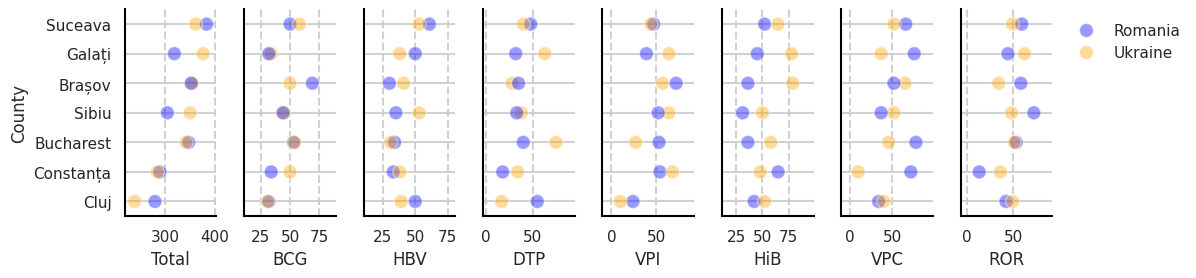

The matplotlib source for this figure:
import pandas as pd
import numpy as np
import seaborn as sns
import matplotlib.pyplot as plt
import os

# Set up directory for saving charts
OUTPUT_DIR = "outputs"
os.makedirs(OUTPUT_DIR, exist_ok=True)

# Define counties
counties = ["Bucharest", "Brașov", "Cluj", "Constanța", "Galați", "Sibiu", "Suceava"]

# Function to generate 7 random values with 30-60 twice as likely as other ranges
def generate_random_values():
    values = []
    for _ in range(7):
        if np.random.random() < 0.67:  # 67% chance to get a number between 30 and 60
            values.append(np.random.randint(30, 60))
        else:  # 33% chance to get a number outside 30-60 range (10-30 or 60-80)
            if np.random.random() < 0.5:
                values.append(np.random.randint(10, 30))
            else:
                values.append(np.random.randint(60, 80))
    return values

# Generate Romania dataset
rom = pd.DataFrame({
    "County": counties,
    "BCG": generate_random_values(),
    "HBV": generate_random_values(),
    "DTP": generate_random_values(),
    "VPI": generate_random_values(),
    "HiB": generate_random_values(),
    "VPC": generate_random_values(),
    "ROR": generate_random_values()
})
rom.insert(1, "Total", rom.iloc[:, 1:].sum(axis=1))

# Generate Ukraine dataset
ukr = pd.DataFrame({
    "County": counties,
    "BCG": generate_random_values(),
    "HBV": generate_random_values(),
    "DTP": generate_random_values(),
    "VPI": generate_random_values(),
    "HiB": generate_random_values(),
    "VPC": generate_random_values(),
    "ROR": generate_random_values()
})
ukr.insert(1, "Total", ukr.iloc[:, 1:].sum(axis=1))

# Combine both datasets with labels
rom["Dataset"] = "Romania"
ukr["Dataset"] = "Ukraine"
df_combined = pd.concat([rom, ukr])

# Create the PairGrid with different colors for each dataset
sns.set_theme(style="whitegrid")


g = sns.PairGrid(df_combined.sort_values("Total", ascending=False),
                 x_vars=df_combined.columns[1:-1], y_vars=["County"],
                 height=3, aspect=.5, hue="Dataset", palette=["blue", "orange"])

# Draw the dot plots with transparency for overlapping dots
g.map(sns.stripplot, size=10, orient="h", jitter=False, alpha=0.4,
      linewidth=1, edgecolor="w")

# Use meaningful titles
titles = ["Total", "BCG", "HBV", "DTP", "VPI", "HiB", "VPC", "ROR"]
for ax, title, col in zip(g.axes.flat, titles, df_combined.columns[1:-1]):
    
    col_min = df_combined[col].min() - 20  
    col_max = df_combined[col].max() + 20  
    ax.set_xlim(col_min, col_max)  
    ax.xaxis.grid(True, linestyle="--", alpha=0.9, linewidth=1.5)  # Make county gridlines bolder
    ax.yaxis.grid(True,  alpha=0.9, linewidth=1.5)
    ax.spines['left'].set_visible(True)
    ax.spines['bottom'].set_visible(True)
    ax.spines['left'].set_color("black")  
    ax.spines['bottom'].set_color("black")
    ax.spines['left'].set_linewidth(1.5)  
    ax.spines['bottom'].set_linewidth(1.5)

# Add legend to indicate country representation
handles = [plt.Line2D([0], [0], marker='o', color='w', markerfacecolor='blue', markersize=10, alpha=0.4, label='Romania'),
           plt.Line2D([0], [0], marker='o', color='w', markerfacecolor='orange', markersize=10, alpha=0.4, label='Ukraine')]



plt.legend(handles=handles, loc='upper left', bbox_to_anchor=(1.05, 1), frameon=False)

sns.despine(left=False, bottom=False)
plt.subplots_adjust(top=0.9, left=0.2)


plt.savefig(os.path.join(OUTPUT_DIR, "vaccination_comparison_graph.png"), dpi=300, bbox_inches="tight", bbox_extra_artists=(plt.legend(handles=handles, loc='upper left', bbox_to_anchor=(1.05, 1), frameon=False),))
